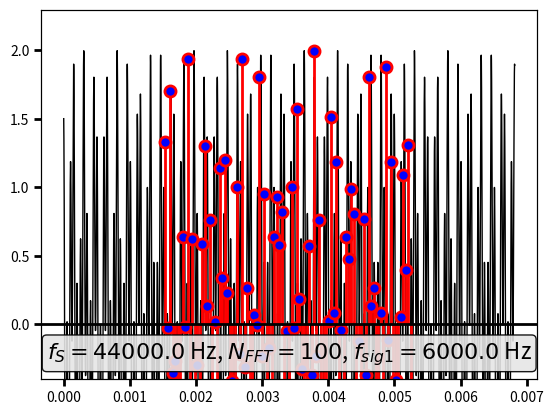

Recreate this plot in Python. (Note: this script raises an exception after producing the figure.)
# -*- coding: utf-8 -*-
"""
=== WIN_Basic.py =====================================================

Demonstrate how various parameters of the DFT like
 - window length
 - window type
 - sample rate
 influence the displayed spectrum

TODO: Code Cleanup

(c) 2016-Feb-04 Christian Münker - Files zur Vorlesung "DSV auf FPGAs"
===========================================================================
"""
from __future__ import division, print_function, unicode_literals

import numpy as np
from numpy import (pi, log10, exp, sqrt, sin, cos, tan, angle, arange,
                    linspace, array, zeros, ones)
from numpy.fft import fft, ifft, fftshift, ifftshift, fftfreq
import scipy.signal as sig

import matplotlib.pyplot as plt
import matplotlib as mpl
from matplotlib.pyplot import (figure, plot, stem, grid, xlabel, ylabel,
    subplot, title, clf, xlim, ylim)

mpl.rcParams['xtick.major.size'] = 5
mpl.rcParams['xtick.major.width'] = 2
mpl.rcParams['xtick.minor.size'] = 5
mpl.rcParams['xtick.minor.width'] = 1
mpl.rcParams['ytick.major.size'] = 5
mpl.rcParams['ytick.major.width'] = 2

EXPORT =  False # exportiere Grafiken im Format FMT
BASE_DIR = "/home/muenker/Daten/HM/dsvFPGA/Vorlesung/2016ss/nologo/img/"
#BASE_DIR = "D:/Daten/HM/dsvFPGA/Vorlesung/2016ss/nologo/img/"
#FILENAME = "INP_si" # "DFT" #
FMT = ".svg"

SHOW_CFT = True # show continuous signal
SHOW_SAMPLED = False # show sampled signal
SHOW_ZERO = True # show zeros outside the window
SHOW_DFT = True # show DFT samples
SHOW_REP = False # show repeated measurement windows
SHOW_LABEL = True # show label with plot info in FIG 1
SHOW_WINDOW = True # window function as a semi-transparent area

SHOW_FIG_WINDOW = True  # Window function and its spectrum
SHOW_FIG_SLIDE = False # Window spectrum for presentation (large plot)
SHOW_FIG3 = True # single-sided DFT
SHOW_FIG4 = True # two-sided DFT
SHOW_FIG4_SLIDE = False #two-sided DFT for slides

TWINY = True

#------------------------------------------------
#Initialize sampling / DFT related variables
#------------------------------------------------
#fs = 5500, fsig = 550, NFFT = 50
#fs = 12000, fsig = 1000 + 2000, NFFT = 36
fs = 44000.0   # sampling frequency
Ts = 1.0/fs    # sampling period
OSR = 500      # "Oversampling Ratio" for displaying pseudo-analog signal
M_FFT  = 100    # DFT points
L = 3          # show L DFT windows of time signal

Tmeas = M_FFT * Ts # calculate meas. window of FFT
tstep = 1.0/(fs*OSR) # time step for plotting "analog" signal

#------------------------------------------------
#Initialize signal related variables
#------------------------------------------------
DC   = 0.0    # DC-Offset
fsig1 = 6000.0;  fsig2 = 19800 #24200  # analog signal frequencies,
A1   = 1.0;       A2 = 1          # amplitudes and
phi1 = pi/3;    phi2 = 0     # starting phases
Anoi = 0.0; # noise amplitude (uniform distribution)
Xn_dB_min = -80 # minimum displayed dB value
#-------------------------------------------------

mk_lg = 8  # markersize large for stemplots
mk_sm = 6  # markersize small for stemplots
#---------------------------------------------
# Window functions - select one!
#------------------------------------------------
wn = sig.windows.boxcar(M_FFT * OSR); myWindow ='Rechteck'
#wn = sig.windows.hann(M_FFT * OSR, sym = False); myWindow ='Hann'
#wn = sig.windows.hamming(M_FFT * OSR , sym = False); myWindow ='Hamming'
#wn = sig.windows.flattop(M_FFT * OSR, sym = False); myWindow ='Flattop'
#wn = sig.windows.bartlett(M_FFT * OSR, sym = True); myWindow ='Bartlett'

#
# Normalized Equivalent Noise Bandwidth of window:
ENBW = len(wn)*np.sum(wn**2)/ np.sum(abs(wn))**2
CGain = np.sum(wn)/len(wn)
print('ENBW = ', ENBW)
print('CGain = ', CGain)
#------------------------------------------------
tw = linspace(0,Tmeas,M_FFT * OSR) # "analog" time
t = linspace(0,Tmeas*L, M_FFT * OSR *L)
#t = arange(0,Tmeas*L,tstep)
nw = arange(0,M_FFT)  # discrete samples
n = arange(0,M_FFT*L)
#---------------------------------------------
# Calculate "analog" signals - select one
noise_t = Anoi * (np.random.rand(len(t)) - 0.5)
xt = DC + A1 * cos(2.0*pi*fsig1*t + phi1) \
    + A2 * cos(2.0*pi*fsig2*t + phi2) + noise_t
#xt = np.sign(xt) # create rectangular function

#---------------------------------------------

xtw = xt[M_FFT*OSR:2*M_FFT*OSR] * wn # Window the time signal

xtw = np.tile(xtw, L) # repeat "oversampled" data L times
xn = xtw[::OSR] # sample data by picking every OSR sample

#==============================================================================
#-------------------------------------------------------------
#    Figure 1: Plot windowed "analog" and sampled signal
#-------------------------------------------------------------
# create new figure(1) if it does not exist, else make it active
# clear it and return a reference to it.
fig1 = figure(1)#, figsize = (9.5,2), dpi = 300)
fig1.clf() #
ax11 = fig1.add_subplot(111) # use object oriented matplotlib API
                             # for more flexibility
# original signal x as black line
if SHOW_CFT:
    ax11.plot(t[0:M_FFT*OSR*L], xt[0:M_FFT*OSR*L], 'k-', lw = 1)
#    ax11.plot(t[M_FFT*OSR:(2*M_FFT-1)*OSR], xtw[M_FFT*OSR:(2*M_FFT-1)*OSR], 'k-')

# M_FFT windowed samples (T_meas) of xtw as red line + stem plot
if SHOW_DFT:
    ax12 = ax11.twiny()         # two plots with same y- but different x-axes
    ml_b, sl_b, bl_b = ax12.stem(n[M_FFT:2*M_FFT], xn[M_FFT:2*M_FFT])
    plt.setp(ml_b, 'markerfacecolor', 'b', 'markersize', mk_lg,
             'markeredgecolor', 'r', 'markeredgewidth', 2) # markers
    plt.setp(sl_b, 'color','r', 'linewidth', 2) # stemline
    plt.setp(bl_b, 'linewidth',0) # turn off baseline
    #    ax12.set_xlabel(r'$n \rightarrow$')
    ax12.grid('off') # dont plot x-gridlines for second x-axis
    ax12.set_xticks([]) # turn off ticks

    if SHOW_LABEL:
        ax12.text(0.5,0.07,
             r'$f_S = %.1f$ Hz, $N_{FFT} = %d$, $f_{sig1} = %.1f$ Hz'
               %(fs,M_FFT, fsig1), fontsize=16,
             ha="center", va="center",linespacing=1.5, transform = ax12.transAxes,
             bbox=dict(alpha=0.9,boxstyle="round,pad=0.2", fc='0.9'))

    ax12.set_xlim([M_FFT/2, (L-0.5) * M_FFT]) # match range for second x-axis with first one
    ax12.set_ylim(-0.2 * max(xt), 1.15 * max(xt))    # set ylim to min/max of xtw
    # Draw x-Axis:
    ax12.axhline(0, xmin = 0, xmax = 1, linewidth=2, color='k')


# sampled signal x as blue stems
if SHOW_SAMPLED:
    ax11.stem(t[0:M_FFT*OSR*L:OSR], xt[0:M_FFT*OSR*L:OSR], 'b-', lw = 2)

# sampled and zeroed signal x outside window
if SHOW_ZERO:
    ax11.stem(t[0:M_FFT*OSR:OSR], zeros(M_FFT), 'r-', lw = 2)
    ax11.stem(t[2*M_FFT*OSR:M_FFT*OSR*L:OSR], zeros(M_FFT*(L-2)), 'r-', lw = 2)


# show repeated measurement windows in grey before and after actual plot
if L > 1 and SHOW_REP:
    ax11.plot(t[0:M_FFT*OSR], xtw[0:M_FFT*OSR],
              t[(2*M_FFT-1)*OSR:], xtw[(2*M_FFT-1)*OSR:], color='grey', linestyle='--')
    ml_g1, sl_g1, bl_g1 = ax12.stem(n[0:M_FFT], xn[0:M_FFT])
    ml_g2, sl_g2, bl_g2 = ax12.stem(n[2*M_FFT:], xn[2*M_FFT:])
    plt.setp(ml_g1, 'markerfacecolor', 'grey', 'markersize', mk_sm)
    plt.setp(sl_g1, 'color','grey', 'linewidth', 1, linestyle='-')
    plt.setp(bl_g1, 'linewidth',0) # turn off baseline
    plt.setp(ml_g2, 'markerfacecolor', 'grey', 'markersize', mk_sm)
    plt.setp(sl_g2, 'color','grey', 'linewidth', 1, linestyle='-')
    plt.setp(bl_g2, 'linewidth',0) # turn off baseline


if SHOW_WINDOW:
    # Plot window function as a semi-transparent area
    ax11.fill_between(t[M_FFT*OSR:(2*M_FFT - 1)*OSR], wn[:-OSR]*np.max(xt)*1.1, color = (0,0,0,0.2),
                  lw = 1.5, edgecolor = 'black', linestyle = '-')

ax11.set_xlabel(r'Zeit / s $\rightarrow$')
ax11.set_ylabel(r'Amplitude / V $\rightarrow$')
ax11.set_xlim([Tmeas/2, (L-0.5) * Tmeas])
#
fig1.tight_layout(pad = 0.5, rect=[0, 0, 0.99, 0.99]) # make room for title: rect=[0, 0, 1, 0.9]
#plt.tight_layout()
#fig1.text(0.5, 0.99, "Gefensterte Zeitfunktion", ha='center', va = 'top',
#         fontsize=18, transform = fig1.transFigure) # create title

if EXPORT:
    fig1.savefig(BASE_DIR + 'WIN_Basic-Time_%s' %int(M_FFT) + FMT)
#-------------------------------------------------------------
#     Figure 2: Plot Window Function and its DFT
#-------------------------------------------------------------
if SHOW_FIG_WINDOW:
    Wn = fftshift(fft(wn[::OSR], M_FFT*8))/(M_FFT)
    wf = fftshift(arange(len(Wn)))
    wf = fftshift(fftfreq(M_FFT*8))
    #
    fig2 = figure(2); fig2.clf()
    ax21 = fig2.add_subplot(211); grid(True)
    ax21.set_title('Fensterfunktion im Zeit- und Frequenzbereich')
    ax21.stem(n[:M_FFT], wn[::OSR])
    ax21.text(0.5, 0.2, myWindow, fontsize=16,
             ha="center", va="bottom", transform = ax21.transAxes,
             bbox=dict(alpha=0.9,boxstyle="round,pad=0.2", fc='0.9'))

    ax21.set_xlabel(r'$n \, \rightarrow $')
    ax21.set_ylabel(r'$w[n] \; \rightarrow $')
    ax21.set_xlim(-0.5, M_FFT - 0.5)
    ax21.set_ylim(-0.1, 1.1)
    plt.axhline(0, xmin = 0, xmax = 1, linewidth=1, color='k')

    ax22 = fig2.add_subplot(212); plt.grid(True)
    # Window with log scale
#    ax22.plot(wf, np.maximum(20 * log10(abs(Wn)), Xn_dB_min), lw = 2)
#    ax22.set_ylabel(r'$\| W(\mathrm{e}^{\mathrm{j} 2 \pi F})\| \mathrm{/ dB} \rightarrow $ ')
    # Window with linear scale
    ax22.plot(wf, abs(Wn), lw = 2, color = 'b')
    ax22.fill_between(wf, abs(Wn), alpha = 0.2, color='b')
    ax22.set_ylabel(r'$\| W(\mathrm{e}^{\mathrm{j} 2 \pi F})\| \rightarrow $ ')
    ax22.set_ylim(0,1)


    ax22.set_xlim(-0.5, 0.5)
    ax22.set_xlabel(r'$F \; \rightarrow $')
    ax22.text(0.97, 0.95, '$CGain = %0.3f$\n$ENBW = %0.3f$'%(CGain, ENBW), fontsize=16,
             ha="right", va="top", transform = ax22.transAxes,
             bbox=dict(alpha=0.9,boxstyle="round,pad=0.1", fc='0.9', lw = 0) )
    fig2.tight_layout()

#-------------------------------------------------------------
#     Figure 5: Plot Window DFT for slides
#-------------------------------------------------------------
if SHOW_FIG_SLIDE:
    # single plot for slides
    fig5 = figure(5, figsize = (9,2), dpi = 300)
    ax5 = fig5.add_subplot(111); grid(True)
    # Window with linear scale
    ax5.plot(wf, abs(Wn), lw = 2, color = 'b')
    ax5.fill_between(wf, abs(Wn), alpha = 0.2, color='b')
    ax5.set_ylabel(r'$\| W(\mathrm{e}^{\mathrm{j} 2 \pi F})\| \rightarrow $ ')
    ax5.set_ylim(0,1)


    ax5.set_xlim(-0.5, 0.5)
    ax5.set_xlabel(r'$F \; \rightarrow $')
#    ax5.text(0.97, 0.95, '$CGain = %0.3f$\n$ENBW = %0.3f$'%(CGain, ENBW), fontsize=16,
#             ha="right", va="top", transform = ax22.transAxes,
#             bbox=dict(alpha=0.9,boxstyle="round,pad=0.1", fc='0.9', lw = 0) )
#    fig5.tight_layout()
    fig5.tight_layout(pad = 0.3, rect=[0.03, 0, 1, 1])

#-------------------------------------------------------------
#    Figure 3: CALCULATE AND PLOT SINGLE-SIDED DFT
#-------------------------------------------------------------
if SHOW_FIG3:
    fig3 = plt.figure(3)
    fig3.clf()
    # Calculate two-sided DFT and scale it with 1/M_FFT:
    Xn = fft(xn, n=M_FFT)/ (M_FFT * CGain)
    # zero-padded DFT with OSR * M_FFT samples as an approximation for DTFT:
    X_DTFT = fft(xn[0:M_FFT], n = M_FFT * OSR) / (M_FFT * CGain)

    # f = [0 ... f_S[ = [0... f_S/2[, [-f_S/2 ... 0[
    xf  = fftfreq(M_FFT, Ts)
    xf_DTFT = fftfreq(M_FFT*OSR, Ts)
    xfn = fftfreq(M_FFT, d=1.0/M_FFT)
    # Corresponding freq. points at [0... f_S/2[, [-f_S/2 ... 0[
    #
    # Calculate Xn in dBs with a fixed minimum
    Xn_dB = np.maximum(20*log10(abs(Xn)),Xn_dB_min)
    Xn1 = 2.*abs(Xn[:M_FFT//2]); Xn1[0] = Xn1[0] / 2
    Xn1_dB = np.maximum(20*log10(abs(Xn1)),Xn_dB_min)
    #==========================================================================
    ax31 = fig3.add_subplot(211)
    ax31.grid('on')
    plt.title('Einseitige DFT $S[k]$') # Overall title
    ml, sl, bl = ax31.stem(xf[:M_FFT//2],Xn1) # plot vs freq.
    ml, sl, bl = ax31.stem(xfn[:M_FFT//2],Xn1) # plot vs. n
    plt.setp(ml, 'markerfacecolor', 'r', 'markersize', mk_lg) # markerline
    plt.setp(sl, 'color','r', 'linewidth', 2) # stemline
    plt.setp(bl, 'linewidth',0) # turn off baseline
    plt.ylabel(r'$|S(f)|$' )
    ax31.set_ylim(0,1.1)
#    ax31.set_xlim(-fs/50,fs/2.)
    plt.axhline(0, xmin = 0, xmax = 1, linewidth=1, color='k')
    plt.axvline(x=0, ymin = 0, ymax = 1, linewidth=1, color='k')
    ax31.set_xlabel(r'$f \; \mathrm{[Hz]} \;\rightarrow $')
    #
    ax32 = fig3.add_subplot(212)
    ml, sl, bl = ax32.stem(xfn[:M_FFT//2],Xn1_dB[:M_FFT//2],bottom=Xn_dB_min)
    plt.setp(ml, 'markerfacecolor', 'r', 'markersize', mk_lg) # markerline
    plt.setp(sl, 'color','r', 'linewidth', 2) # stemline
    plt.setp(bl, 'color','k') # black baseline

    plt.axhline(0, xmin = 0, xmax = 1, linewidth=1, color='k')
    plt.axvline(x=0, ymin = 0, ymax = 1, linewidth=1, color='k')

    ax32.set_xlabel(r'$k \; \rightarrow $')
    ax32.set_ylabel(r'$20 \log |S[k]| / \mathrm{V} \, \rightarrow$' )
    #==============================================================================

    plt.tight_layout()
    plt.grid(True)

fig6 = plt.figure(6)
fig6.clf()
ax61 = fig6.add_subplot(111)
#plt.title('Einseitige DFT $S[k]$') # Overall title
ml, sl, bl = ax61.stem(xf[:M_FFT//2],Xn1) # plot vs freq.
ml, sl, bl = ax61.stem(xfn[:M_FFT//2],Xn1) # plot vs. n
plt.setp(ml, 'markerfacecolor', 'k', 'markersize', mk_lg) # markerline
plt.setp(sl, 'color','k', 'linewidth', 2) # stemline
plt.setp(bl, 'linewidth',0) # turn off baseline
plt.ylabel(r'$|S[k]|$ in V $\rightarrow$' )
ax61.set_ylim(0,1.2)
ax61.set_xlim(-M_FFT/100.,M_FFT/2.)
minor_ticks = np.arange(0, M_FFT/2, 5)
plt.axhline(0, xmin = 0, xmax = 1, linewidth=1, color='k')
plt.axvline(x=0, ymin = 0, ymax = 1, linewidth=1, color='k')
ax61.set_xlabel(r'$k \;\rightarrow $')
ax61.text(0.5,0.9,
     r'$f_S = %.1f$ kHz, $N_{FFT} = %d$, $f_{sig1} = %.1f$ kHz, $f_{sig2} = %.1f$ kHz'
       %(fs/1000,M_FFT, fsig1/1000, fsig2/1000), fontsize=16,
     ha="center", va="center",linespacing=1.5, transform = ax61.transAxes,
     bbox=dict(alpha=0.9,boxstyle="round,pad=0.2", fc='0.9'))
ax61.grid(which='both')
ax61.tick_params(which = 'both', direction = 'out')
minor_ticksx = np.arange(0, M_FFT/2, 5)
major_ticksx = np.arange(0, M_FFT/2,10)
ax61.set_xticks(major_ticksx)
ax61.set_xticks(minor_ticksx, minor=True)
ax61.grid(which='minor', alpha=0.5)
ax61.grid(which='major', alpha=1)

plt.tight_layout()

#-------------------------------------------------------------
#    Figure 4: CALCULATE AND PLOT TWO-SIDED DFT
#-------------------------------------------------------------
if SHOW_FIG4:
    if SHOW_FIG4_SLIDE:
        fig4 = figure(4, figsize = (5,4), dpi = 300)
    else:
        fig4 = figure(4)
    fig4.clf() #

    # fftshift centers freq. vector to f = [-f_S/2... f_S/2[
    Xn = fftshift(Xn)
    X_DTFT = fftshift(X_DTFT)
    # set Xn = 0 for very small magnitudes to eliminate
    # numeric errors in phase calculation:
    #Xn = np.real((abs(Xn/max(abs(Xn))) > 1.0e-10)) * Xn
    # - doesn't work - result is 0j instead of 0!

    for i in range(len(Xn)): #Xn = Xn * (abs(Xn[i]/max(abs(Xn))) < 1.0e-8)
        # set phase = 0 for very small magnitudes (numeric errors)
        if abs(Xn[i]/max(abs(Xn))) < 1.0e-8: Xn[i] = 0

    xf = fftshift(xf) # Center frequency vector
    xfn = fftshift(xfn) # Center frequency vector
    xf_DTFT = fftshift(xf_DTFT)

    ax41 = fig4.add_subplot(111)
    ax42 = ax41.twiny()  # two plots with same y- but different x-axes
    ax42.grid(False) # plot x-gridlines for second x-axis
    # Draw x- and y-Axis:
    ax42.axhline(0, linewidth=2, color='k')
    ax42.axvline(0, linewidth=1, color='k')

    cft = [[-fsig2, -fsig1, 0, fsig1, fsig2], [A2/2, A1/2, DC, A1/2, A2/2]]
#    cft = [[-fsig1, 0, fsig1], [A1/2, DC, A1/2]]
    m_cft,s_cft,b_cft = ax41.stem(cft[0], cft[1], markerfmt = 'k^', label = 'CFT')
    plt.setp(m_cft, 'markersize', 15) # marker
    plt.setp(s_cft, 'color','k', 'linewidth', 4) # stemline
    plt.setp(b_cft, 'linewidth', 0) # baseline

    ml, sl, bl = ax41.stem(xf,abs(Xn),'r', label = 'DFT')
    plt.setp(ml, 'markerfacecolor', 'r', 'markersize', mk_lg) # markerline
    plt.setp(sl, 'color','r', 'linewidth', 2) # stemline
    plt.setp(bl, 'linewidth',0) # turn off baseline
    ax41.plot(xf_DTFT, abs(X_DTFT), 'b', lw = 2, label = 'DTFT')

#  Pfeile (= Annotation ohne Text) mit den erwarteten Frequenzen und Amplituden:
#    sigs = ((fsig1, A1/2), (-fsig1, A1/2), (fsig2, A2/2), (-fsig2, A2/2), (0, DC))
#    for vec in sigs:
#        ax41.annotate('', xy=(vec[0], vec[1]), xytext=(vec[0], 0),
#    #    arrowprops=dict(facecolor='black',arrowstyle = '->', alpha = 0.4))
#        arrowprops=dict(facecolor='black', headwidth=15, frac = 0.2, alpha = 0.4))
    #ax41.grid('on')
   # min(lim_eps(xf,-0.05))
#    ax41.text(0, -0.1,
#        ('$f_S = %.1f\, \mathrm{Hz},\, N_{FFT} = %d, \, \Delta f = %.1f \, \mathrm{Hz},\, f_{sig1} = %.1f \, \mathrm{Hz}$' %(fs, M_FFT,fs/M_FFT, fsig1)),
#        fontsize=16, ha="center", va="center",linespacing=1.5,
#        bbox=dict(alpha=1,boxstyle="round,pad=0.1", fc='0.9'))
    ax41.text(0, -0.1,
        ('$f_S = %.0f\, \mathrm{Hz},\, N_{FFT} = %d, \, \Delta f = %.0f \, \mathrm{Hz}$' %(fs, M_FFT,fs/M_FFT)),
        fontsize=16, ha="center", va="center",linespacing=1.5,
        bbox=dict(alpha=1,boxstyle="round,pad=0.1", fc='0.9'))
    ax41.set_xlim(-fs/2, fs/2)
    ax42.set_xlim(-M_FFT/2, M_FFT/2) # match range for second x-axis with first one
    ax42.set_ylim(-0.2, 1.2)
    #plt.title('Zweiseitige CFT, DTFT und DFT $S[k]$') # Overall title
    ax41.set_xlabel(r'$f \;\mathrm{[Hz]} \; \rightarrow$')
    ax41.set_ylabel(r'$|S[k]| / V \rightarrow$' )
    ax42.set_xlabel(r'$k \rightarrow$')
    ax41.grid(True)
    ax41.legend(fontsize=16)

    fig4.tight_layout(pad = 0.5, rect=[0,0, 1, 1]) # make room for title
#    fig4.text(0.5, 0.99, 'Zweiseitige CFT, DTFT und DFT von $S[k]$',ha='center', va = 'top',
#             fontsize=18, transform = fig4.transFigure)
    if EXPORT:
        fig4.savefig(BASE_DIR + 'WIN_Basic-Noi_DFT%s' %int(M_FFT) + FMT)
    #ax41.set_title('Zweiseitige DFT $S[k]$') # Overall title
    #
    #ax42 = fig4.add_subplot(212)
    #ax42.stem(xf,angle(Xn)/pi)
    #ax42.set_ylabel(r'$\angle S[k] / \mathrm{rad} /\pi \rightarrow$' )
    ##ax42.set_ylim(lim_eps(Xn_dB, 0.1))

    ##ax42.set_xlim(lim_eps(xfn, 0.05))
    #ax42.set_xlabel(r'$n \; \rightarrow$')

    #plt.tight_layout()

    #plt.grid('on')
    #plt.savefig('D:/Daten/ueb-DFT_Basics_1-ML_DFT%s.png' %int(M_FFT))
    #==============================================================================

plt.show()
